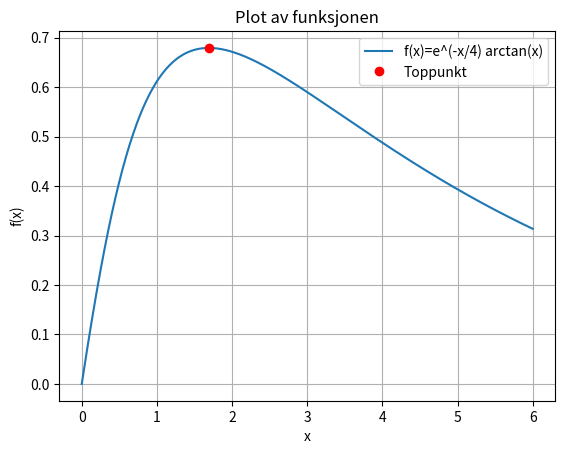

Recreate this plot in Python.
import numpy as np
import matplotlib.pyplot as plt
from scipy.optimize import fsolve

# original function
def f(x):
    return np.exp(-x/4) * np.arctan(x)

# equation from derivative
def g(x):
    return np.arctan(x) - 4/(x**2 + 1)

# find root
x_guess = 1.5
x_max = fsolve(g, x_guess)[0]
y_max = f(x_max)

print("Toppunkt x:", round(x_max,4))
print("Toppunkt y:", round(y_max,4))

# create x values
x = np.linspace(0,6,500)
y = f(x)

# plot
plt.plot(x,y,label="f(x)=e^(-x/4) arctan(x)")
plt.plot(x_max,y_max,"ro",label="Toppunkt")
plt.xlabel("x")
plt.ylabel("f(x)")
plt.title("Plot av funksjonen")
plt.grid(True)
plt.legend()

plt.savefig("graf.png")
plt.show()
